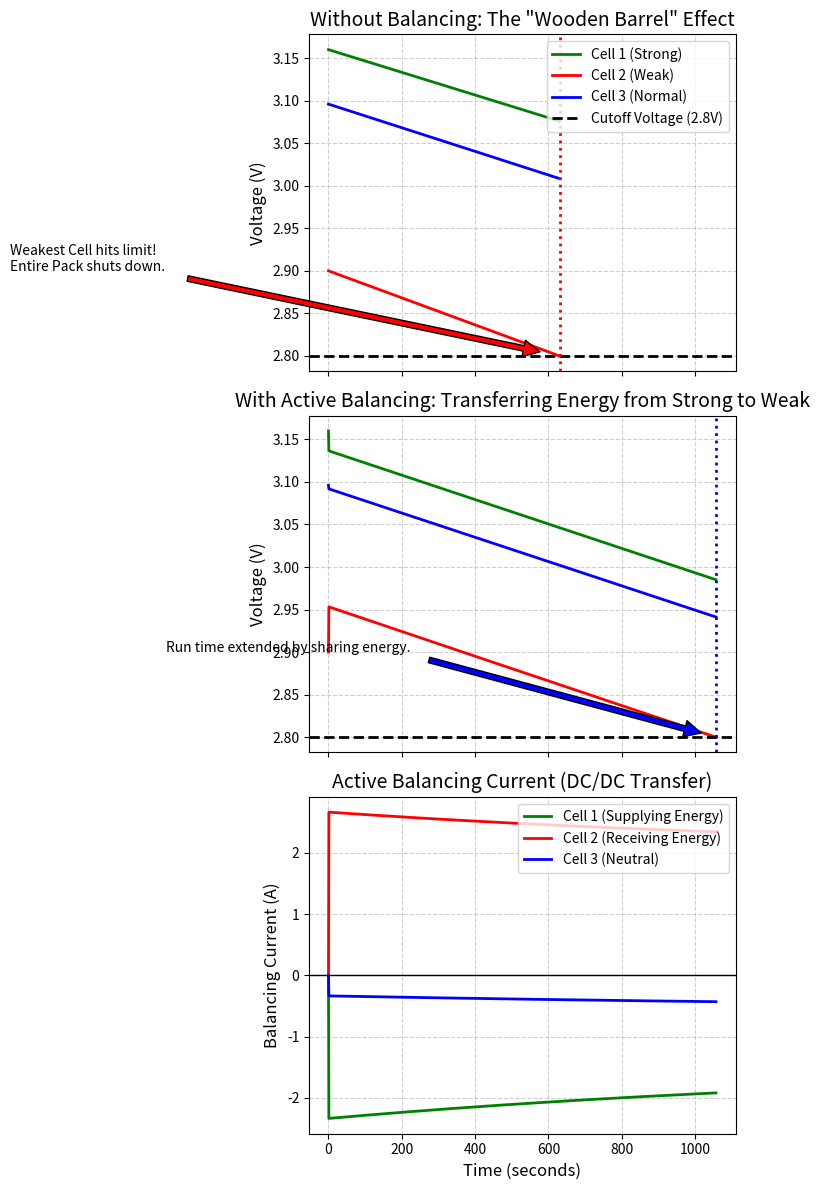

This figure's Python source:
import numpy as np
import pandas as pd
import matplotlib
matplotlib.use('Agg')
import matplotlib.pyplot as plt
import os

# Ensure the directory exists
output_dir = r"D:\cowork\教材\chs-books-v2\books\energy-storage-system-modeling-control\assets\ch05"
os.makedirs(output_dir, exist_ok=True)

# 电池管理系统 (BMS) 与均衡控制：木桶效应的救赎
# 场景：展示由于电芯单体内阻和容量的不一致性导致的“木桶效应”，
# 以及主动均衡电路 (Active Balancing) 是如何从高电压电芯“偷电”并充给低电压电芯的。

# 1. 模拟环境设定：3串联电芯电池组 (3S1P)
t_end = 3600 # 秒 (1 小时)
dt = 1.0
time = np.arange(0, t_end, dt)
N = len(time)

# 2. 电芯参数不一致性 (Inconsistency)
# Cell 1: 健康电芯 (容量大，内阻小)
# Cell 2: 老化电芯 (容量小，内阻大) -> 木桶的短板
# Cell 3: 普通电芯
Q_caps = np.array([50.0, 42.0, 48.0]) # Ah
R_ohms = np.array([0.01, 0.02, 0.012]) # Ohm

# 初始 SOC 也存在差异
soc_init = np.array([0.30, 0.25, 0.28])

def get_ocv(soc):
    # 极简 OCV 曲线
    return 3.0 + 1.2 * soc

# 放电电流曲线 (恒流放电 20A)
I_load = np.ones(N) * 20.0

# 3. 情景 A：无均衡控制 (No Balancing) - 木桶效应发作
soc_no_bal = np.zeros((3, N))
soc_no_bal[:, 0] = soc_init
v_no_bal = np.zeros((3, N))

for k in range(1, N):
    for i in range(3):
        # 无均衡时，每个电芯流过的电流完全等于总负载电流
        soc_no_bal[i, k] = soc_no_bal[i, k-1] - (I_load[k] * dt) / (Q_caps[i] * 3600.0)
        v_no_bal[i, k] = get_ocv(soc_no_bal[i, k]) - I_load[k] * R_ohms[i]

v_no_bal[:, 0] = get_ocv(soc_init) - I_load[0] * R_ohms

# 找到什么时候 Cell 2 (短板) 触及了放电截止电压 (2.8V)
cutoff_idx_no_bal = np.where(v_no_bal[1, :] < 2.8)[0][0]

# 4. 情景 B：主动均衡控制 (Active Balancing)
# 均衡逻辑：使用 DC/DC 变换器，将最高 SOC 的电芯电流抽出，注入最低 SOC 的电芯。
# 设定均衡电流能力为最大 5A
soc_bal = np.zeros((3, N))
soc_bal[:, 0] = soc_init
v_bal = np.zeros((3, N))
I_balance = np.zeros((3, N)) # 记录均衡电流 (+代表被注入，-代表被抽出)

max_bal_current = 5.0

for k in range(1, N):
    # 极简的主动均衡算法 (基于 SOC 差异的比例控制)
    mean_soc = np.mean(soc_bal[:, k-1])
    for i in range(3):
        # 与平均值的差异
        delta_soc = mean_soc - soc_bal[i, k-1]
        # P 控制器计算均衡电流
        cmd_i = delta_soc * 100.0 
        I_balance[i, k] = np.clip(cmd_i, -max_bal_current, max_bal_current)
        
    # 为了保证能量守恒 (忽略 DC/DC 损耗)，将总和微调至 0
    I_balance[:, k] -= np.mean(I_balance[:, k])

    for i in range(3):
        # 实际电芯感受到的电流 = 负载电流 - 均衡注入电流
        cell_current = I_load[k] - I_balance[i, k]
        soc_bal[i, k] = soc_bal[i, k-1] - (cell_current * dt) / (Q_caps[i] * 3600.0)
        v_bal[i, k] = get_ocv(soc_bal[i, k]) - cell_current * R_ohms[i]

v_bal[:, 0] = get_ocv(soc_init) - I_load[0] * R_ohms

# 找到均衡情况下，最弱电芯触及 2.8V 的时间
cutoff_idx_bal = np.where(v_bal[1, :] < 2.8)[0][0]

# 5. 绘图对比
fig, (ax1, ax2, ax3) = plt.subplots(3, 1, figsize=(10, 12), sharex=True)

# A. 无均衡时的电压急剧恶化
colors = ['g', 'r', 'b']
labels = ['Cell 1 (Strong)', 'Cell 2 (Weak)', 'Cell 3 (Normal)']

for i in range(3):
    ax1.plot(time[:cutoff_idx_no_bal], v_no_bal[i, :cutoff_idx_no_bal], color=colors[i], linewidth=2, label=labels[i])

ax1.axhline(2.8, color='k', linestyle='--', linewidth=2, label='Cutoff Voltage (2.8V)')
ax1.axvline(time[cutoff_idx_no_bal], color='red', linestyle=':', linewidth=2)
ax1.annotate('Weakest Cell hits limit!\nEntire Pack shuts down.', xy=(time[cutoff_idx_no_bal], 2.8), xytext=(time[cutoff_idx_no_bal]-1500, 2.9),
             arrowprops=dict(facecolor='red', shrink=0.05))

ax1.set_ylabel('Voltage (V)', fontsize=12)
ax1.set_title('Without Balancing: The "Wooden Barrel" Effect', fontsize=14)
ax1.grid(True, linestyle='--', alpha=0.6)
ax1.legend(loc='upper right')

# B. 主动均衡时的电压维持
for i in range(3):
    ax2.plot(time[:cutoff_idx_bal], v_bal[i, :cutoff_idx_bal], color=colors[i], linewidth=2, label=labels[i])

ax2.axhline(2.8, color='k', linestyle='--', linewidth=2, label='Cutoff Voltage (2.8V)')
ax2.axvline(time[cutoff_idx_bal], color='blue', linestyle=':', linewidth=2)
ax2.annotate('Run time extended by sharing energy.', xy=(time[cutoff_idx_bal], 2.8), xytext=(time[cutoff_idx_bal]-1500, 2.9),
             arrowprops=dict(facecolor='blue', shrink=0.05))

ax2.set_ylabel('Voltage (V)', fontsize=12)
ax2.set_title('With Active Balancing: Transferring Energy from Strong to Weak', fontsize=14)
ax2.grid(True, linestyle='--', alpha=0.6)

# C. 均衡电流的动作过程
ax3.plot(time[:cutoff_idx_bal], I_balance[0, :cutoff_idx_bal], 'g-', linewidth=2, label='Cell 1 (Supplying Energy)')
ax3.plot(time[:cutoff_idx_bal], I_balance[1, :cutoff_idx_bal], 'r-', linewidth=2, label='Cell 2 (Receiving Energy)')
ax3.plot(time[:cutoff_idx_bal], I_balance[2, :cutoff_idx_bal], 'b-', linewidth=2, label='Cell 3 (Neutral)')
ax3.axhline(0, color='k', linestyle='-', linewidth=1)

ax3.set_xlabel('Time (seconds)', fontsize=12)
ax3.set_ylabel('Balancing Current (A)', fontsize=12)
ax3.set_title('Active Balancing Current (DC/DC Transfer)', fontsize=14)
ax3.grid(True, linestyle='--', alpha=0.6)
ax3.legend(loc='upper right')

plt.tight_layout()
plt.savefig(os.path.join(output_dir, "bms_balancing_sim.png"), dpi=300, bbox_inches='tight')

# 6. 生成对比表格
# 计算系统实际放出的电量 = 放电时间 * 电流
cap_no_bal = (time[cutoff_idx_no_bal] / 3600.0) * 20.0
cap_bal = (time[cutoff_idx_bal] / 3600.0) * 20.0

history = [
    {'Metric': 'System Shutdown Time', 'No Balancing': f"{time[cutoff_idx_no_bal]:.0f} s", 'Active Balancing': f"{time[cutoff_idx_bal]:.0f} s", 'Impact': 'Operation time extended'},
    {'Metric': 'Usable Capacity (Ah)', 'No Balancing': f"{cap_no_bal:.2f} Ah", 'Active Balancing': f"{cap_bal:.2f} Ah", 'Impact': f"Capacity increased by {cap_bal - cap_no_bal:.2f} Ah"},
    {'Metric': 'Cell 1 (Strong) Final SOC', 'No Balancing': f"{soc_no_bal[0, cutoff_idx_no_bal]*100:.1f}%", 'Active Balancing': f"{soc_bal[0, cutoff_idx_bal]*100:.1f}%", 'Impact': 'Strong cell utilized fully'},
    {'Metric': 'Cell 2 (Weak) Final SOC', 'No Balancing': f"{soc_no_bal[1, cutoff_idx_no_bal]*100:.1f}%", 'Active Balancing': f"{soc_bal[1, cutoff_idx_bal]*100:.1f}%", 'Impact': 'Weak cell protected'}
]

df = pd.DataFrame(history)
md_table = df.to_markdown(index=False)
with open(os.path.join(output_dir, "bms_balancing_table.md"), "w", encoding="utf-8") as f:
    f.write(md_table)

# 占位图生成
def create_schematic(path, title, description):
    from PIL import Image, ImageDraw, ImageFont
    img = Image.new('RGB', (1024, 512), color=(240, 245, 250))
    d = ImageDraw.Draw(img)
    d.rectangle([10, 10, 1014, 502], outline=(100, 100, 150), width=3)
    try: font_title = ImageFont.truetype('arial.ttf', 36); font_desc = ImageFont.truetype('arial.ttf', 24)
    except: font_title = ImageFont.load_default(); font_desc = ImageFont.load_default()
    d.text((40, 40), title, fill=(20, 40, 100), font=font_title)
    
    words = description.split()
    lines, current_line = [], []
    for word in words:
        current_line.append(word)
        if len(current_line) > 12: lines.append(' '.join(current_line)); current_line = []
    if current_line: lines.append(' '.join(current_line))
        
    y_offset = 120
    for line in lines:
        d.text((40, y_offset), line, fill=(50, 50, 50), font=font_desc)
        y_offset += 35
    img.save(path)

create_schematic(os.path.join(output_dir, "problem_nano.png"), "Ch05: BMS Active Balancing", "Diagram showing three batteries. Battery 1 is full, Battery 2 is almost empty. The BMS uses a DC/DC converter to pump energy out of Battery 1 and inject it directly into Battery 2, preventing the system from shutting down early.")

print("Files generated successfully.")
